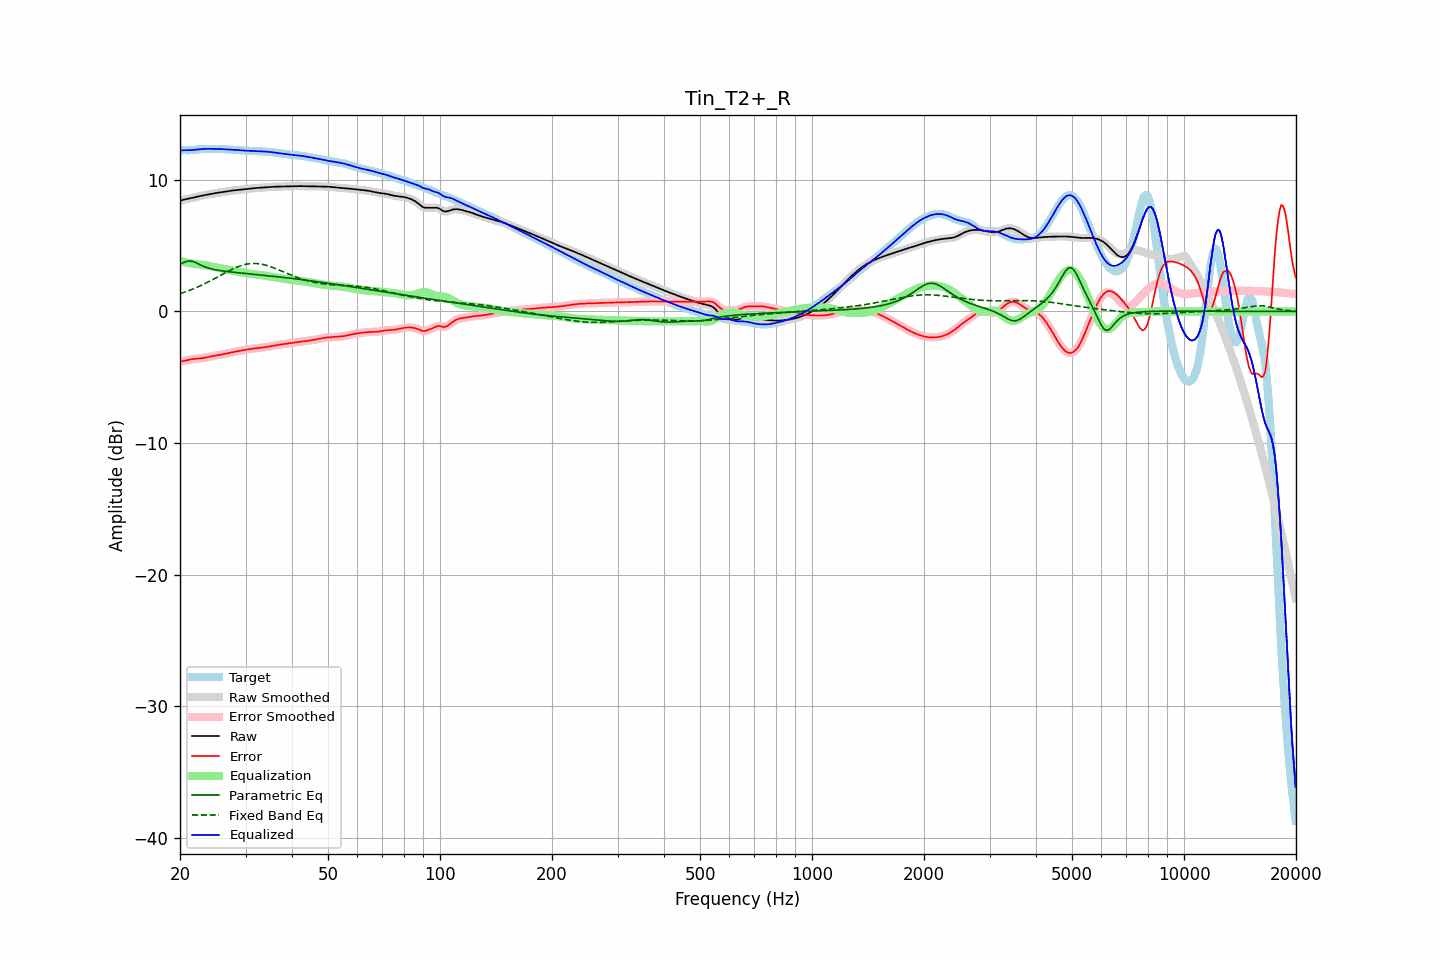

The data file committed next to this chart (first rows):
frequency, raw, error, smoothed, error_smoothed, equalization, parametric_eq, fixed_band_eq, equalized_raw, equalized_smoothed, target
20.00, 8.40, -3.82, 8.40, -3.82, 3.83, 3.58, 1.35, 12.23, 12.23, 12.22
20.20, 8.44, -3.80, 8.44, -3.80, 3.80, 3.64, 1.39, 12.24, 12.24, 12.24
20.40, 8.48, -3.77, 8.48, -3.77, 3.77, 3.70, 1.43, 12.24, 12.24, 12.25
20.61, 8.51, -3.74, 8.51, -3.74, 3.74, 3.75, 1.47, 12.25, 12.25, 12.25
20.81, 8.53, -3.71, 8.53, -3.71, 3.71, 3.79, 1.51, 12.25, 12.25, 12.25
21.02, 8.56, -3.69, 8.56, -3.69, 3.69, 3.81, 1.56, 12.25, 12.25, 12.24
21.23, 8.58, -3.66, 8.58, -3.66, 3.67, 3.83, 1.60, 12.25, 12.25, 12.24
21.44, 8.61, -3.64, 8.61, -3.64, 3.65, 3.81, 1.65, 12.25, 12.25, 12.25
21.66, 8.64, -3.62, 8.64, -3.62, 3.63, 3.79, 1.70, 12.26, 12.26, 12.26
21.87, 8.66, -3.61, 8.66, -3.61, 3.61, 3.74, 1.75, 12.28, 12.28, 12.27
22.09, 8.69, -3.60, 8.69, -3.60, 3.60, 3.69, 1.80, 12.29, 12.29, 12.29
22.31, 8.72, -3.59, 8.72, -3.59, 3.59, 3.63, 1.86, 12.31, 12.31, 12.31
22.54, 8.75, -3.58, 8.75, -3.58, 3.57, 3.57, 1.91, 12.32, 12.32, 12.33
22.76, 8.77, -3.56, 8.77, -3.56, 3.56, 3.52, 1.97, 12.33, 12.33, 12.34
22.99, 8.80, -3.55, 8.80, -3.55, 3.54, 3.46, 2.02, 12.34, 12.34, 12.35
23.22, 8.82, -3.53, 8.82, -3.53, 3.52, 3.41, 2.08, 12.35, 12.35, 12.35
23.45, 8.85, -3.51, 8.85, -3.51, 3.50, 3.36, 2.14, 12.35, 12.35, 12.35
23.69, 8.87, -3.48, 8.87, -3.48, 3.48, 3.32, 2.21, 12.35, 12.35, 12.35
23.92, 8.89, -3.45, 8.89, -3.45, 3.46, 3.28, 2.27, 12.35, 12.35, 12.35
24.16, 8.92, -3.43, 8.92, -3.43, 3.43, 3.25, 2.33, 12.35, 12.35, 12.35
24.40, 8.94, -3.40, 8.94, -3.40, 3.41, 3.22, 2.39, 12.35, 12.35, 12.35
24.65, 8.96, -3.38, 8.96, -3.38, 3.39, 3.19, 2.46, 12.35, 12.35, 12.34
24.89, 8.98, -3.36, 8.98, -3.36, 3.36, 3.16, 2.53, 12.35, 12.35, 12.35
25.14, 9.00, -3.34, 9.00, -3.34, 3.34, 3.14, 2.59, 12.35, 12.35, 12.35
25.39, 9.02, -3.32, 9.02, -3.32, 3.32, 3.12, 2.66, 12.34, 12.34, 12.34
25.65, 9.04, -3.30, 9.04, -3.30, 3.30, 3.10, 2.73, 12.34, 12.34, 12.34
25.91, 9.06, -3.28, 9.06, -3.28, 3.27, 3.08, 2.79, 12.33, 12.33, 12.33
26.16, 9.08, -3.25, 9.08, -3.25, 3.25, 3.07, 2.86, 12.32, 12.32, 12.33
26.43, 9.10, -3.22, 9.10, -3.22, 3.22, 3.05, 2.92, 12.32, 12.32, 12.32
26.69, 9.12, -3.19, 9.12, -3.19, 3.19, 3.03, 2.99, 12.31, 12.31, 12.31
26.96, 9.14, -3.16, 9.14, -3.16, 3.17, 3.02, 3.05, 12.30, 12.30, 12.30
27.23, 9.16, -3.13, 9.16, -3.14, 3.14, 3.01, 3.12, 12.30, 12.30, 12.29
27.50, 9.17, -3.11, 9.17, -3.11, 3.11, 2.99, 3.18, 12.29, 12.29, 12.28
27.77, 9.19, -3.09, 9.19, -3.09, 3.09, 2.98, 3.23, 12.28, 12.28, 12.28
28.05, 9.20, -3.07, 9.20, -3.07, 3.07, 2.97, 3.29, 12.27, 12.27, 12.27
28.33, 9.21, -3.05, 9.21, -3.05, 3.05, 2.95, 3.34, 12.26, 12.26, 12.26
28.62, 9.23, -3.03, 9.23, -3.03, 3.02, 2.94, 3.39, 12.25, 12.25, 12.25
28.90, 9.24, -3.00, 9.24, -3.00, 3.00, 2.93, 3.44, 12.24, 12.24, 12.24
29.19, 9.25, -2.98, 9.25, -2.98, 2.98, 2.92, 3.48, 12.23, 12.23, 12.23
29.48, 9.27, -2.96, 9.27, -2.96, 2.96, 2.91, 3.52, 12.22, 12.22, 12.22
29.78, 9.28, -2.93, 9.28, -2.93, 2.93, 2.89, 3.55, 12.22, 12.22, 12.22
30.08, 9.30, -2.91, 9.30, -2.91, 2.91, 2.88, 3.58, 12.21, 12.21, 12.21
30.38, 9.31, -2.89, 9.31, -2.89, 2.89, 2.87, 3.61, 12.21, 12.21, 12.21
30.68, 9.33, -2.87, 9.33, -2.87, 2.87, 2.86, 3.62, 12.20, 12.20, 12.20
30.99, 9.34, -2.85, 9.34, -2.85, 2.85, 2.85, 3.64, 12.19, 12.19, 12.19
31.30, 9.35, -2.83, 9.35, -2.83, 2.84, 2.83, 3.64, 12.19, 12.19, 12.19
31.61, 9.36, -2.82, 9.36, -2.82, 2.82, 2.82, 3.65, 12.18, 12.18, 12.18
31.93, 9.37, -2.80, 9.37, -2.81, 2.81, 2.81, 3.64, 12.18, 12.18, 12.18
32.24, 9.38, -2.79, 9.38, -2.79, 2.79, 2.80, 3.64, 12.17, 12.17, 12.17
32.57, 9.39, -2.78, 9.39, -2.78, 2.78, 2.79, 3.62, 12.17, 12.17, 12.17
32.89, 9.40, -2.77, 9.40, -2.77, 2.76, 2.77, 3.61, 12.16, 12.16, 12.16
33.22, 9.41, -2.75, 9.41, -2.75, 2.75, 2.76, 3.58, 12.16, 12.16, 12.16
33.55, 9.42, -2.73, 9.42, -2.73, 2.73, 2.75, 3.56, 12.15, 12.15, 12.15
33.89, 9.43, -2.71, 9.43, -2.71, 2.71, 2.74, 3.52, 12.15, 12.14, 12.14
34.23, 9.44, -2.70, 9.44, -2.70, 2.70, 2.72, 3.49, 12.14, 12.14, 12.14
34.57, 9.45, -2.68, 9.45, -2.68, 2.68, 2.71, 3.45, 12.13, 12.13, 12.13
34.92, 9.46, -2.66, 9.46, -2.66, 2.65, 2.70, 3.41, 12.11, 12.11, 12.11
35.27, 9.46, -2.64, 9.46, -2.63, 2.63, 2.69, 3.37, 12.10, 12.10, 12.10
35.62, 9.47, -2.61, 9.47, -2.61, 2.61, 2.67, 3.32, 12.08, 12.08, 12.08
35.97, 9.47, -2.59, 9.47, -2.59, 2.59, 2.66, 3.27, 12.07, 12.07, 12.06
... 635 more rows
